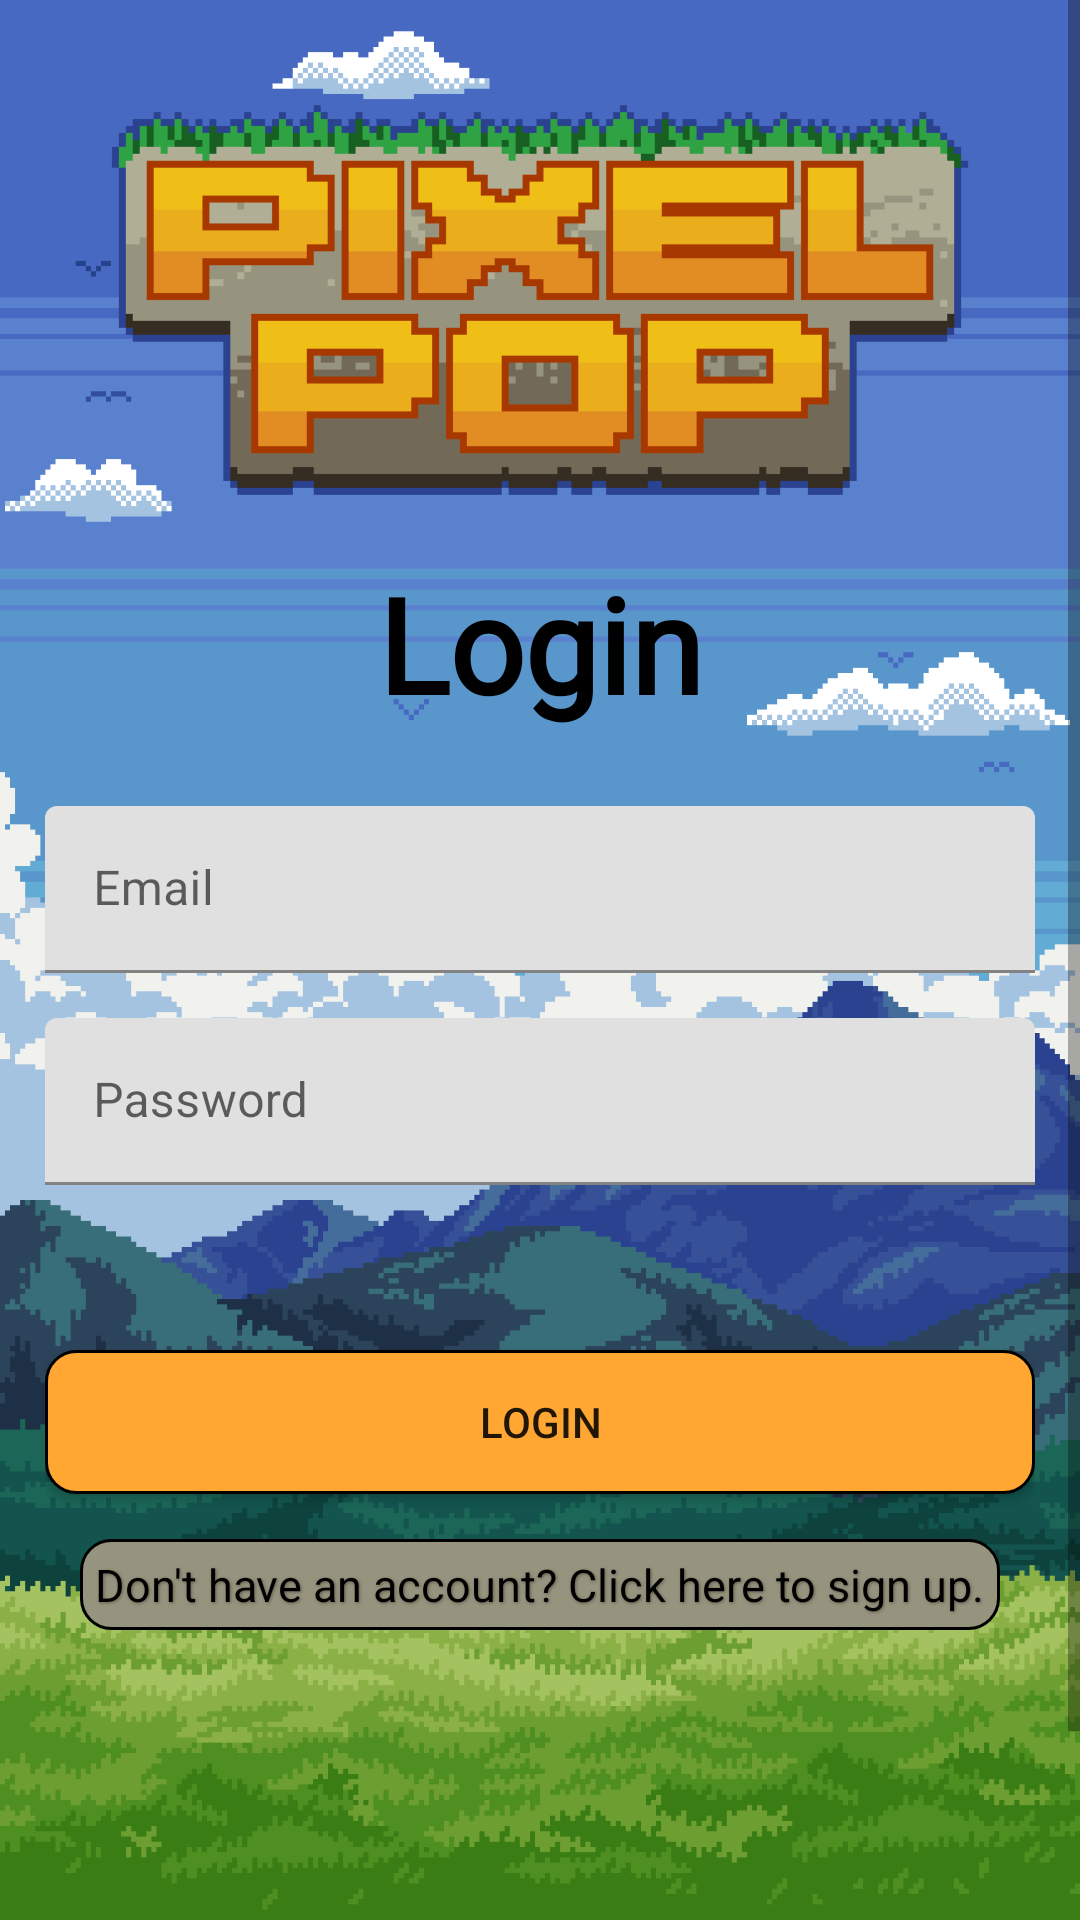

Layout XML and referenced resources for this Android screen:
<!-- AndroidManifest.xml: application theme Theme.NUMAD23Sp_Team26 -->
<!-- res/layout/activity_pixel_pop_login.xml -->
<?xml version="1.0" encoding="utf-8"?>
<androidx.constraintlayout.widget.ConstraintLayout xmlns:android="http://schemas.android.com/apk/res/android"
    xmlns:app="http://schemas.android.com/apk/res-auto"
    xmlns:tools="http://schemas.android.com/tools"
    android:layout_width="match_parent"
    android:layout_height="match_parent"
    android:background="@drawable/select_adventures_background"
    tools:context=".pixel_pop.PixelPopLoginActivity">

    <ScrollView
        android:layout_width="match_parent"
        android:layout_height="0dp"
        app:layout_constraintBottom_toBottomOf="parent"
        app:layout_constraintEnd_toEndOf="parent"
        app:layout_constraintStart_toStartOf="parent"
        app:layout_constraintTop_toTopOf="parent"
        android:fillViewport="true">

        <androidx.constraintlayout.widget.ConstraintLayout
            android:layout_width="match_parent"
            android:layout_height="wrap_content"
            android:padding="15dp">

            <ImageView
                android:id="@+id/title"
                android:layout_width="300dp"
                android:layout_height="0dp"
                android:layout_margin="10dp"
                android:padding="5dp"
                app:layout_constraintBottom_toTopOf="@+id/guideline"
                app:layout_constraintDimensionRatio="2:1"
                app:layout_constraintEnd_toEndOf="parent"
                app:layout_constraintHorizontal_bias="0.5"
                app:layout_constraintStart_toStartOf="parent"
                app:layout_constraintTop_toTopOf="parent"
                app:layout_constraintVertical_chainStyle="packed"
                app:srcCompat="@drawable/pixel_pop_logo" />

            <androidx.constraintlayout.widget.Guideline
                android:id="@+id/guideline"
                android:layout_width="wrap_content"
                android:layout_height="wrap_content"
                android:orientation="horizontal"
                app:layout_constraintGuide_percent="0.25" />

            <TextView
                android:id="@+id/loginTV"
                android:layout_width="wrap_content"
                android:layout_height="wrap_content"
                android:fontFamily="@font/arcade"
                android:text="@string/login"
                android:textColor="@color/black"
                android:textSize="44sp"
                android:textStyle="bold"
                app:layout_constraintEnd_toEndOf="parent"
                app:layout_constraintStart_toStartOf="parent"
                app:layout_constraintTop_toBottomOf="@+id/guideline" />

            <com.google.android.material.textfield.TextInputLayout
                android:id="@+id/loginEmailTIL"
                android:layout_width="match_parent"
                android:layout_height="wrap_content"
                android:layout_marginTop="25dp"
                android:hint="@string/email"
                app:boxStrokeColor="@color/orange"
                app:layout_constraintTop_toBottomOf="@+id/loginTV">

                <com.google.android.material.textfield.TextInputEditText
                    android:id="@+id/login_email"
                    android:layout_width="match_parent"
                    android:layout_height="wrap_content"
                    android:inputType="textEmailAddress"
                    android:minHeight="48dp"
                    android:autofillHints="" />
            </com.google.android.material.textfield.TextInputLayout>

            <com.google.android.material.textfield.TextInputLayout
                android:id="@+id/loginPassTIL"
                android:layout_width="match_parent"
                android:layout_height="wrap_content"
                android:layout_marginTop="15dp"
                android:hint="@string/password"
                app:boxStrokeColor="@color/orange"
                app:layout_constraintTop_toBottomOf="@+id/loginEmailTIL">

                <com.google.android.material.textfield.TextInputEditText
                    android:id="@+id/login_password"
                    android:layout_width="match_parent"
                    android:layout_height="wrap_content"
                    android:inputType="textPassword"
                    android:minHeight="48dp" />
            </com.google.android.material.textfield.TextInputLayout>

            <TextView
                android:id="@+id/login_error_tv"
                android:layout_width="wrap_content"
                android:layout_height="wrap_content"
                android:layout_marginTop="10dp"
                android:background="@drawable/blur_background"
                android:padding="8dp"
                android:shadowDx="1"
                android:shadowDy="1"
                android:shadowRadius="2"
                android:text=""
                android:textColor="@android:color/holo_red_dark"
                android:visibility="invisible"
                app:layout_constraintEnd_toEndOf="parent"
                app:layout_constraintStart_toStartOf="parent"
                app:layout_constraintTop_toBottomOf="@id/loginPassTIL" />

            <androidx.appcompat.widget.AppCompatButton
                android:id="@+id/login_button"
                android:layout_width="match_parent"
                android:layout_height="wrap_content"
                android:layout_marginTop="10dp"
                android:background="@drawable/primary_button_custom"
                android:text="@string/login"
                app:layout_constraintEnd_toEndOf="parent"
                app:layout_constraintStart_toStartOf="parent"
                app:layout_constraintTop_toBottomOf="@+id/login_error_tv" />

            <TextView
                android:id="@+id/login_signup_redirect"
                android:layout_width="wrap_content"
                android:layout_height="wrap_content"
                android:layout_gravity="center_horizontal"
                android:layout_marginTop="15dp"
                android:background="@drawable/dirt_button_custom"
                android:padding="5dp"
                android:shadowColor="#665E4E"
                android:shadowDx="1"
                android:shadowDy="1"
                android:shadowRadius="2"
                android:text="@string/dont_have_an_account"
                android:textColor="@color/black"
                android:textSize="15sp"
                app:layout_constraintEnd_toEndOf="parent"
                app:layout_constraintStart_toStartOf="parent"
                app:layout_constraintTop_toBottomOf="@id/login_button" />
        </androidx.constraintlayout.widget.ConstraintLayout>
    </ScrollView>
</androidx.constraintlayout.widget.ConstraintLayout>
<!-- resources referenced by this layout -->
<resources>
  <color name="black">#FF000000</color>
  <color name="orange">#FFFFA500</color>
  <!-- drawable blur_background (drawable) -->
  <?xml version="1.0" encoding="utf-8"?>
  <shape xmlns:android="http://schemas.android.com/apk/res/android">
      <corners android:radius="8dp" />
      <solid android:color="#80FFFFFF" />
      <stroke android:width="1dp" android:color="#80CCCCCC" />
  </shape>
  <!-- drawable dirt_button_custom (drawable) -->
  <?xml version="1.0" encoding="utf-8"?>
  <selector xmlns:android="http://schemas.android.com/apk/res/android">
      <item android:state_pressed="true">
          <shape>
              <corners android:radius="10dp"/>
              <stroke android:width="1dp" android:color="@color/black"/>
              <solid android:color="#808080"/>
          </shape>
      </item>
      <item android:state_enabled="false">
          <shape>
              <corners android:radius="10dp"/>
              <stroke android:width="1dp" android:color="@color/black"/>
              <solid android:color="#645C52"/>
          </shape>
      </item>
      <item>
          <shape>
              <corners android:radius="10dp"/>
              <stroke android:width="1dp" android:color="@color/black"/>
              <solid android:color="#96947f"/>
          </shape>
      </item>
  </selector>
  <!-- drawable pixel_pop_logo: png bitmap (drawable, 4329 bytes) -->
  <!-- drawable primary_button_custom (drawable) -->
  <?xml version="1.0" encoding="utf-8"?>
  <selector xmlns:android="http://schemas.android.com/apk/res/android">
      <item android:state_pressed="true">
          <shape>
              <corners android:radius="10dp"/>
              <stroke android:width="1dp" android:color="@color/black"/>
              <solid android:color="#808080"/>
          </shape>
      </item>
      <item android:state_enabled="false">
          <shape>
              <corners android:radius="10dp"/>
              <stroke android:width="1dp" android:color="@color/black"/>
              <solid android:color="#645C52"/>
          </shape>
      </item>
      <item>
          <shape>
              <corners android:radius="10dp"/>
              <stroke android:width="1dp" android:color="@color/black"/>
              <solid android:color="#FFA732"/>
          </shape>
      </item>
  </selector>
  <!-- drawable select_adventures_background: png bitmap (drawable, 33028 bytes) -->
  <string name="dont_have_an_account">Don\'t have an account? Click here to sign up.</string>
  <string name="email">Email</string>
  <string name="login">Login</string>
  <string name="password">Password</string>
  <style name="Theme.NUMAD23Sp_Team26" parent="Theme.MaterialComponents.DayNight.DarkActionBar">
          
          <item name="colorPrimary">@color/purple_500</item>
          <item name="colorPrimaryVariant">@color/purple_700</item>
          <item name="colorOnPrimary">@color/white</item>
          
          <item name="colorSecondary">@color/teal_200</item>
          <item name="colorSecondaryVariant">@color/teal_700</item>
          <item name="colorOnSecondary">@color/black</item>
          
          <item name="android:statusBarColor">?attr/colorPrimaryVariant</item>
          
      </style>
  <color name="purple_500">#FF6200EE</color>
  <color name="purple_700">#FF3700B3</color>
  <color name="white">#FFFFFFFF</color>
  <color name="teal_200">#FF03DAC5</color>
  <color name="teal_700">#FF018786</color>
</resources>
